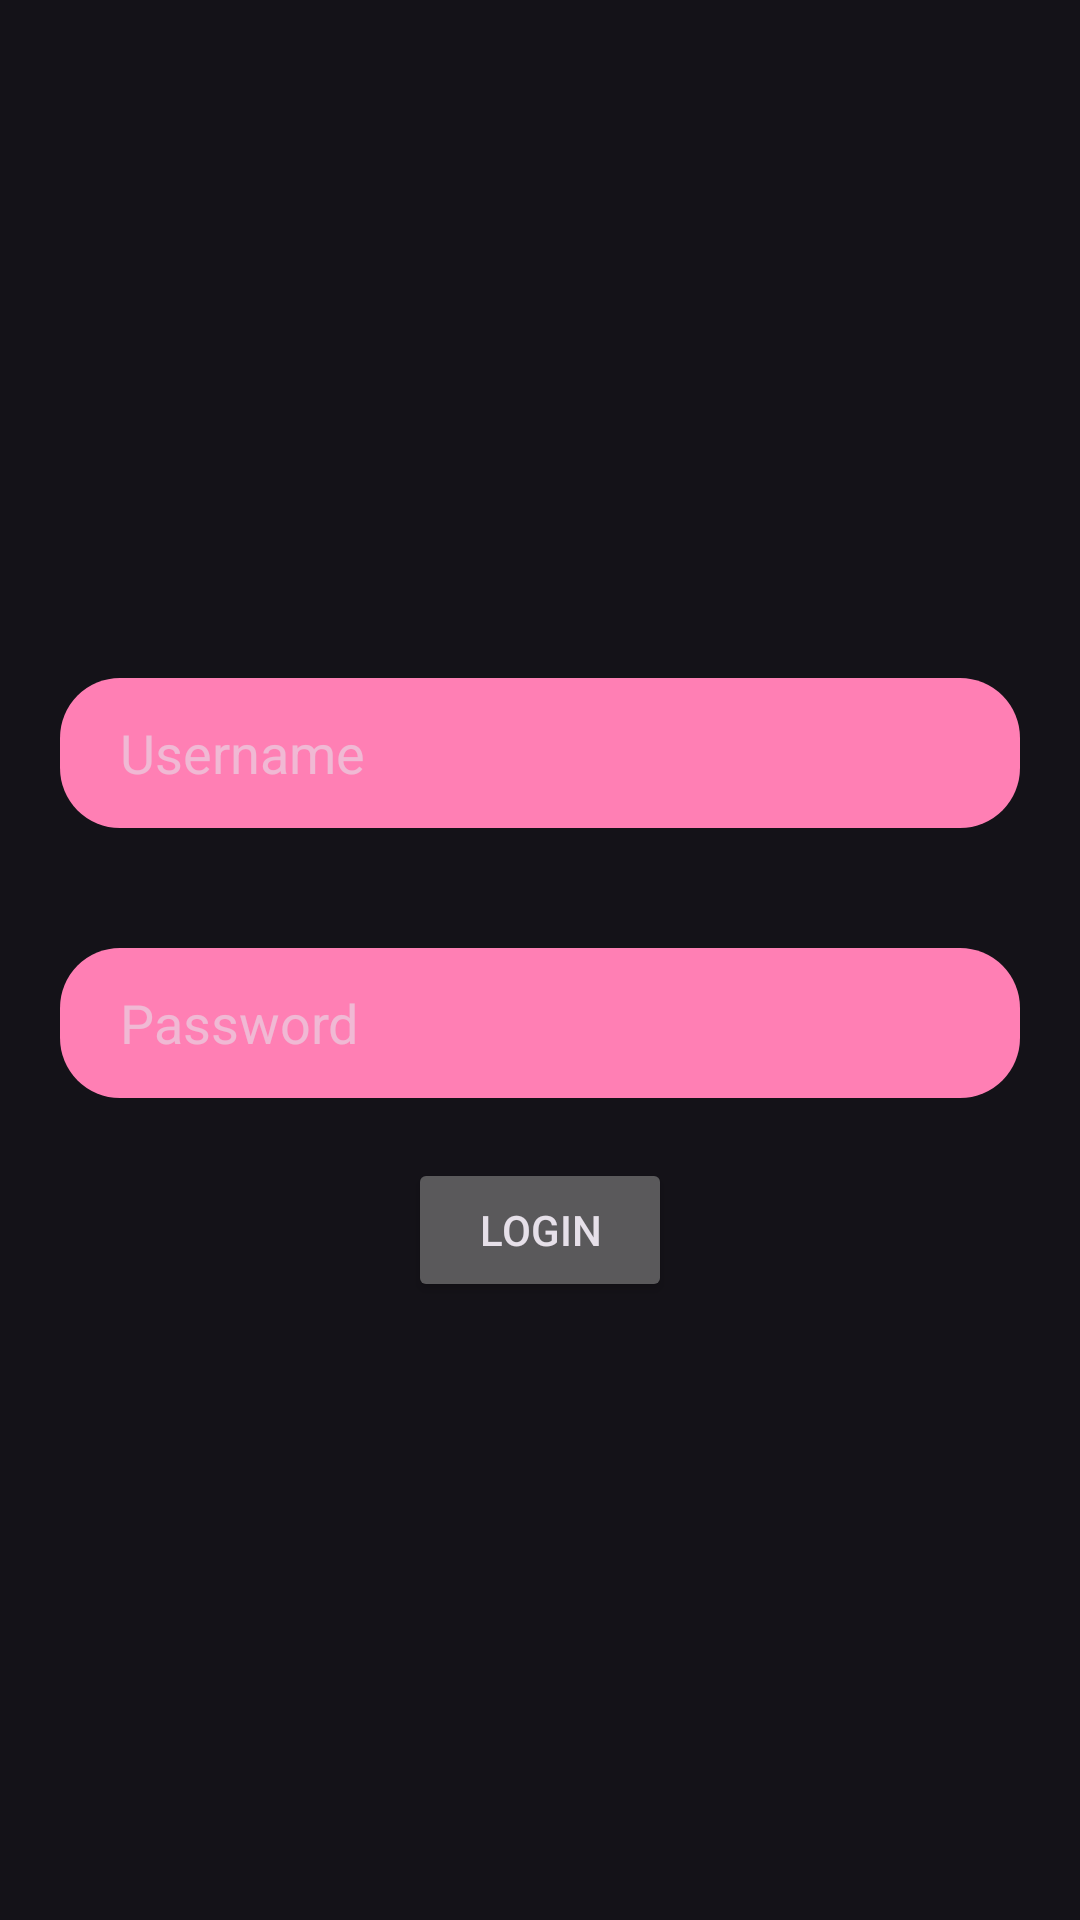

Layout XML and referenced resources for this Android screen:
<!-- AndroidManifest.xml: application theme Theme.GetWellSoon -->
<!-- res/layout/activity_patient_login.xml -->
<?xml version="1.0" encoding="utf-8"?>
<LinearLayout android:id="@+id/loginLayout"
    android:layout_width="match_parent"
    android:layout_height="match_parent"
    android:gravity="center"
    android:orientation="vertical"
    xmlns:android="http://schemas.android.com/apk/res/android">

    <EditText
        android:id="@+id/usernameEditText"
        android:layout_width="match_parent"
        android:layout_height="50dp"
        android:layout_margin="20dp"
        android:background="@drawable/edittextbg"
        android:paddingStart="20dp"
        android:textColor="@color/black"
        android:hint="Username"/>

    <EditText
        android:id="@+id/passwordEditText"
        android:layout_width="match_parent"
        android:layout_height="50dp"
        android:layout_margin="20dp"
        android:background="@drawable/edittextbg"
        android:textColor="@color/black"
        android:paddingStart="20dp"
        android:hint="Password"
        android:inputType="textPassword"/>

    <Button
        android:id="@+id/loginButton"
        android:layout_width="wrap_content"
        android:layout_height="wrap_content"
        android:text="Login"/>

</LinearLayout>
<!-- resources referenced by this layout -->
<resources>
  <color name="black">#FF000000</color>
  <!-- drawable edittextbg (drawable) -->
  <?xml version="1.0" encoding="utf-8"?>
  <shape xmlns:android="http://schemas.android.com/apk/res/android"
      android:shape="rectangle">
  
      <solid android:color="@color/purple_700"/>
      <corners android:radius="20dp"/>
  
  </shape>
  <style name="Theme.GetWellSoon" parent="Theme.Material3.Dark">
          
          <item name="colorPrimary">@color/purple_500</item>
          <item name="colorPrimaryVariant">@color/purple_700</item>
          <item name="colorOnPrimary">@color/white</item>
          
          <item name="colorSecondary">@color/teal_200</item>
          <item name="colorSecondaryVariant">@color/teal_700</item>
          <item name="colorOnSecondary">@color/black</item>
          
          <item name="android:statusBarColor">?attr/colorPrimaryVariant</item>
          
      </style>
  <color name="purple_700">#FF7FB4</color>
  <color name="purple_500">#FF96C2</color>
  <color name="white">#FFFFFFFF</color>
  <color name="teal_200">#FF03DAC5</color>
  <color name="teal_700">#FF018786</color>
</resources>
